Photos from the image-classification dataset "DeepLearning_data_2type_auto" in the GitHub repository poudelef/End-To-End-Pipeline-. Its 4 classes are: CSA, hypopnea, MSA, OSA.

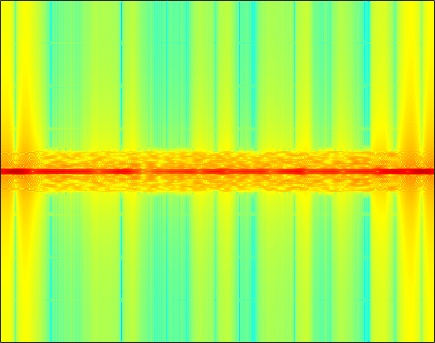
Label: MSA

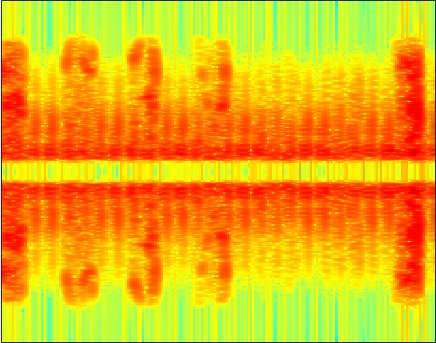
Label: hypopnea

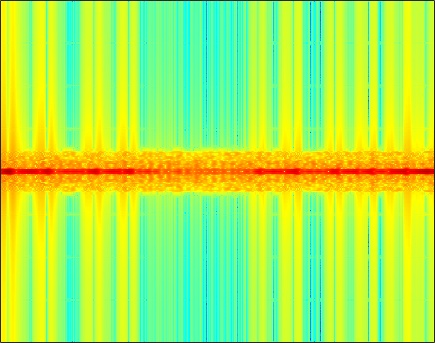
Label: MSA

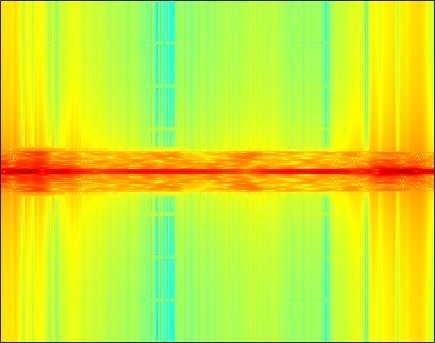
Label: CSA

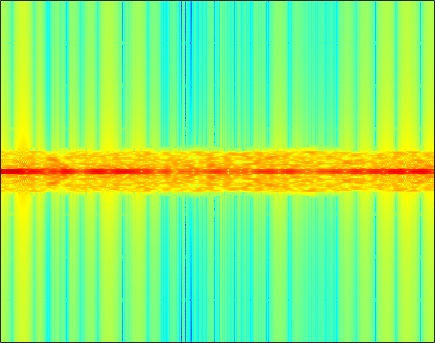
Label: OSA

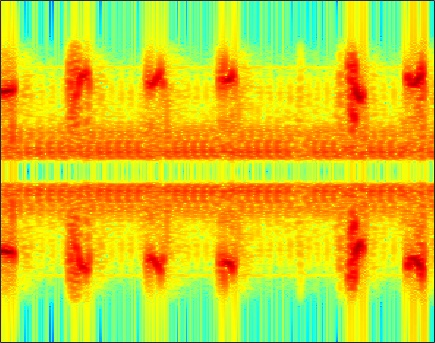
Label: hypopnea
